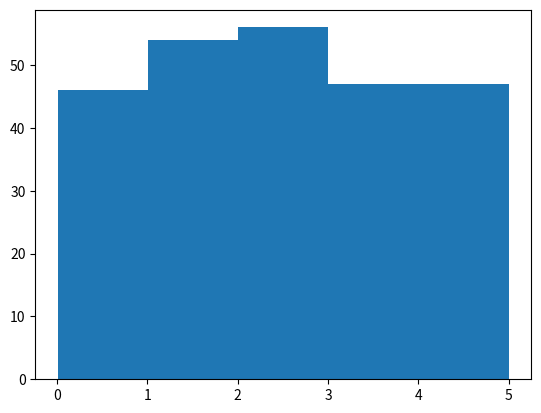

This chart was generated by the following Python code:
import matplotlib.pyplot as plt
import numpy as np

x=np.random.uniform(0.0,5.0,250)

plt.hist(x,5)
plt.show()